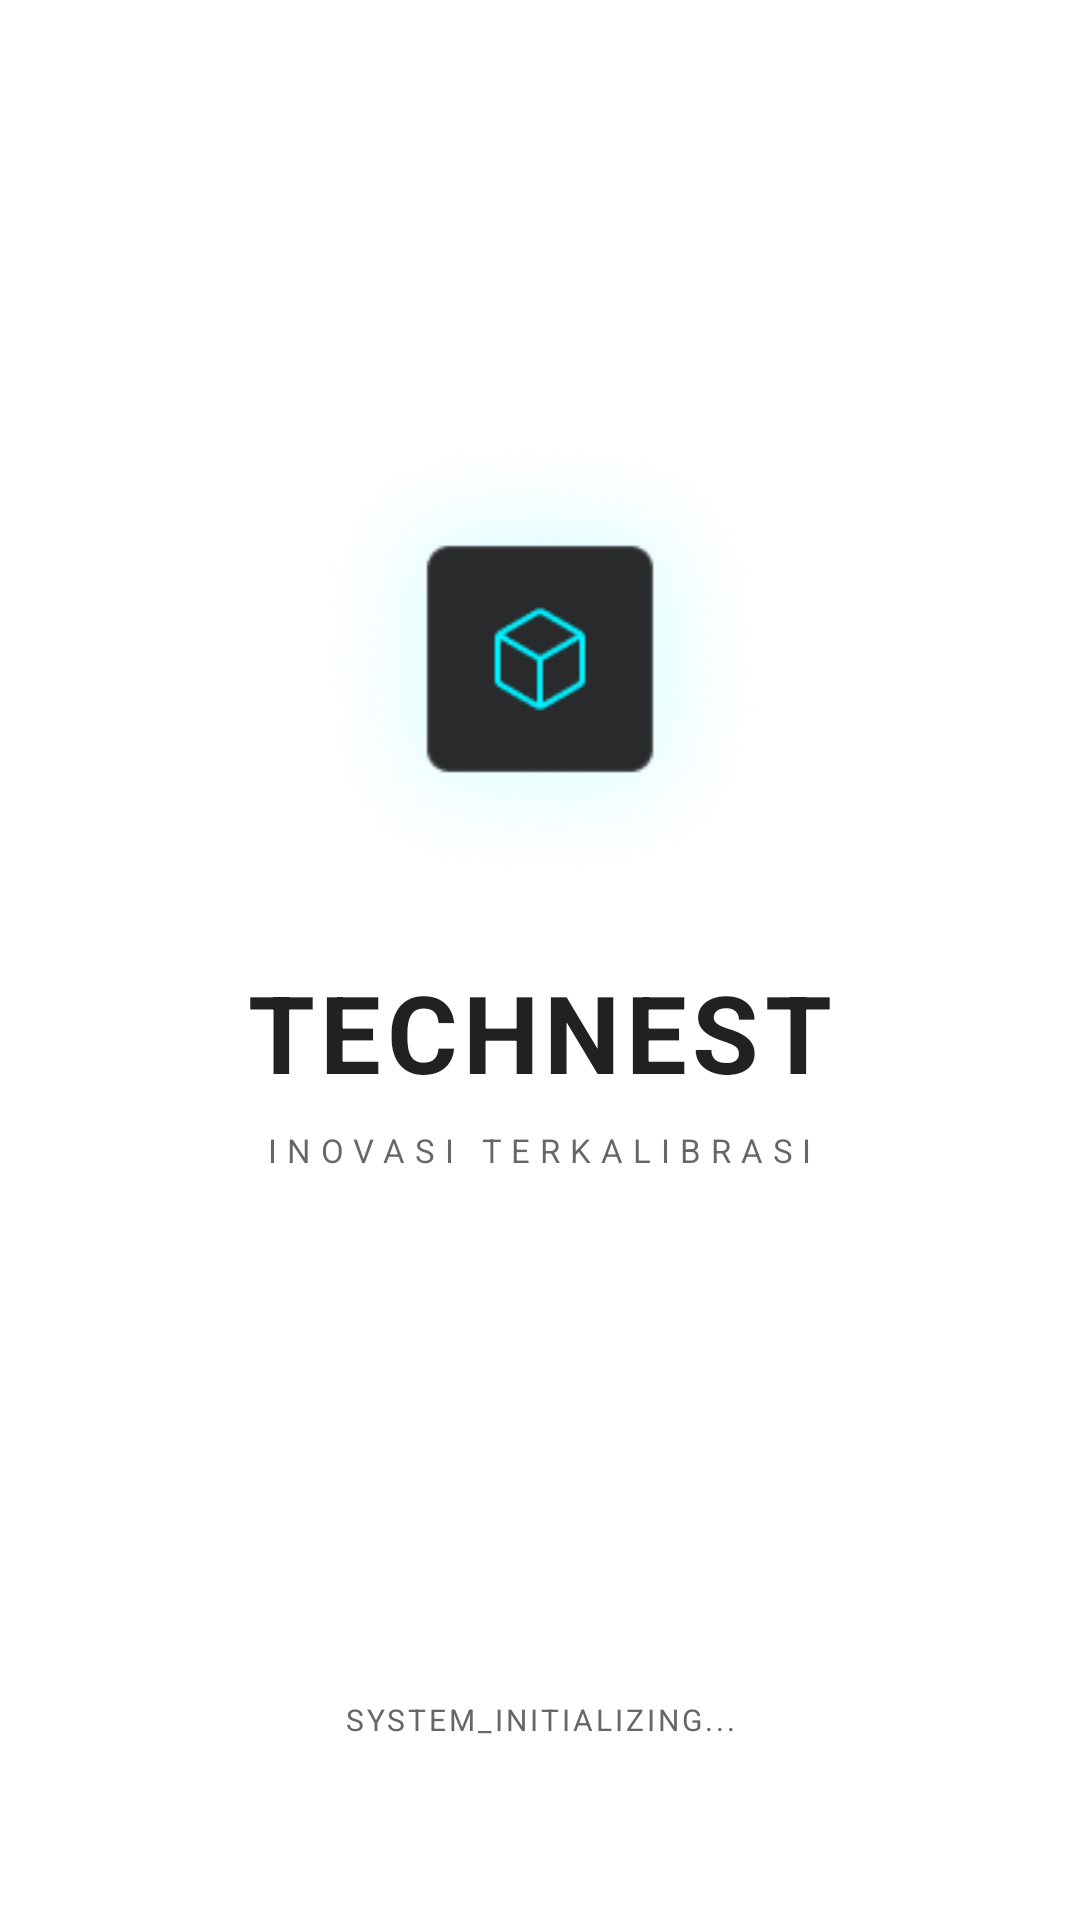

Layout XML and referenced resources for this Android screen:
<!-- AndroidManifest.xml: activity theme Theme.TechNest -->
<!-- res/layout/activity_splash.xml -->
<?xml version="1.0" encoding="utf-8"?>
<androidx.constraintlayout.widget.ConstraintLayout
    xmlns:android="http://schemas.android.com/apk/res/android"
    xmlns:app="http://schemas.android.com/apk/res-auto"
    android:layout_width="match_parent"
    android:layout_height="match_parent"
    android:background="?android:attr/windowBackground">

    <LinearLayout
        android:id="@+id/brandContainer"
        android:layout_width="wrap_content"
        android:layout_height="wrap_content"
        android:orientation="vertical"
        android:gravity="center"
        app:layout_constraintTop_toTopOf="parent"
        app:layout_constraintBottom_toTopOf="@+id/loadingContainer"
        app:layout_constraintLeft_toLeftOf="parent"
        app:layout_constraintRight_toRightOf="parent"
        app:layout_constraintVertical_chainStyle="packed">

        <ImageView
            android:id="@+id/logo_app"
            android:layout_width="160dp"
            android:layout_height="160dp"
            android:src="@drawable/ic_technest_logo" />

        <TextView
            android:layout_width="wrap_content"
            android:layout_height="wrap_content"
            android:text="TECHNEST"
            android:textColor="?android:attr/textColorPrimary"
            android:textSize="36sp"
            android:textStyle="bold"
            android:letterSpacing="0.05"
            android:layout_marginTop="20dp"/>

        <TextView
            android:layout_width="wrap_content"
            android:layout_height="wrap_content"
            android:text="INOVASI TERKALIBRASI"
            android:textColor="?android:attr/textColorSecondary"
            android:textSize="11sp"
            android:letterSpacing="0.3"
            android:layout_marginTop="8dp"/>

    </LinearLayout>

    <LinearLayout
        android:id="@+id/loadingContainer"
        android:layout_width="wrap_content"
        android:layout_height="wrap_content"
        android:orientation="vertical"
        android:gravity="center"
        android:layout_marginBottom="60dp"
        app:layout_constraintBottom_toBottomOf="parent"
        app:layout_constraintLeft_toLeftOf="parent"
        app:layout_constraintRight_toRightOf="parent">

        <ProgressBar
            android:layout_width="24dp"
            android:layout_height="24dp"
            android:indeterminateTint="#00E5FF"
            style="?android:attr/progressBarStyleSmall"/>

        <TextView
            android:layout_width="wrap_content"
            android:layout_height="wrap_content"
            android:text="SYSTEM_INITIALIZING..."
            android:textColor="#666666"
            android:textSize="10sp"
            android:letterSpacing="0.1"
            android:layout_marginTop="12dp"/>
    </LinearLayout>

</androidx.constraintlayout.widget.ConstraintLayout>
<!-- resources referenced by this layout -->
<resources>
  <!-- drawable ic_technest_logo: png bitmap (drawable, 24140 bytes) -->
  <style name="Theme.TechNest" parent="Theme.MaterialComponents.DayNight.NoActionBar">
          <item name="colorPrimary">#00E5FF</item>
          <item name="colorPrimaryVariant">#00BCD4</item>
          <item name="colorOnPrimary">#0B0D0F</item>
          <item name="android:windowBackground">#FFFFFF</item>
  
          <item name="android:statusBarColor">#FFFFFF</item>
  
          <item name="android:windowLightStatusBar">true</item>
      </style>
</resources>
